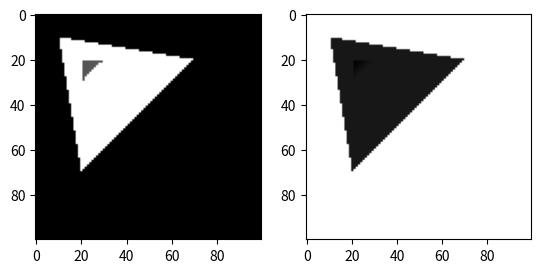

Write Python code to recreate this figure.
import numpy as np
from matplotlib import pyplot as plt
import copy
import random


def check(p, j, i):
    p = np.array([[x[0], x[1], 0] for x in p])
    return np.sign(np.cross(p[1]-p[0], p[0]-[i, j, 0])[2]) == np.sign(np.cross(p[2]-p[1], p[1]-[i, j, 0])[2]) == np.sign(np.cross(p[0]-p[2], p[2]-[i, j, 0])[2])


def getz(p, j, i):
    q = [j, i, 0]
    pp = np.array([[x[0], x[1], 0] for x in p])
    w = [np.linalg.norm(np.cross(pp[(i+1) % 3]-q, pp[(i+2) % 3]-q), ord=2)
         for i in range(3)]
    w /= np.sum(w)
    return np.sum([w[i]*p[i][2] for i in range(3)])


ts = []
ts.append(np.array([[10, 10, 1], [70, 20, 1], [20, 70, 1]]))
ts.append(np.array([[20, 20, 0], [50, 20, 3], [20, 50, 3]]))

img_w = 100
img_h = 100

img = [[0 for j in range(img_w)] for i in range(img_h)]
zbuf = [[9 for j in range(img_w)] for i in range(img_h)]
for p in ts:
    c = random.randint(3, 10)
    for i in range(img_h):
        for j in range(img_w):
            if check(p, j, i):
                z = getz(p, j, i)
                if z < zbuf[i][j]:
                    zbuf[i][j] = z
                    img[i][j] = c

plt.subplot(121)
plt.imshow(img, cmap="gray")
plt.subplot(122)
plt.imshow(zbuf, cmap="gray")
plt.show()
